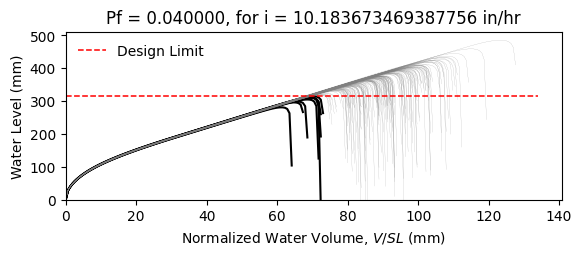

Source data for this figure (header and first rows):
W12X19, L = 360.0 in, slope = 0.020833333333333332 in/in, dead load = 6.944444444444444e-05 kip/in…
zwlim AISC Appendix 2, zwlim DAMP, zwlim Proposed for ASCE 7, zwlim Neglect Ponding, dhnom Denver, dhnom New York, dhnom New Orleans, dh Denver, dh New York, dh New Orleans, dmax
11.37, 10.83, 9.945, 12.05, 1.149, 1.149, 1.149, 2.758, 2.758, 2.758, 15.61, Safe, 
11.37, 10.83, 9.945, 12.05, 1.149, 1.149, 1.149, 2.758, 2.758, 2.758, 13.78, Safe, 
11.37, 10.83, 9.945, 12.05, 1.149, 1.149, 1.149, 2.758, 2.758, 2.758, 13.38, Safe, 
11.37, 10.83, 9.945, 12.05, 1.149, 1.149, 1.149, 2.758, 2.758, 2.758, 15.62, Safe, 
11.37, 10.83, 9.945, 12.05, 1.149, 1.149, 1.149, 2.758, 2.758, 2.758, 12.99, Safe, 
11.37, 10.83, 9.945, 12.05, 1.149, 1.149, 1.149, 2.758, 2.758, 2.758, 19.12, Safe, 
11.37, 10.83, 9.945, 12.05, 1.149, 1.149, 1.149, 2.758, 2.758, 2.758, 14.53, Safe, 
11.37, 10.83, 9.945, 12.05, 1.149, 1.149, 1.149, 2.758, 2.758, 2.758, 13.22, Safe, 
11.37, 10.83, 9.945, 12.05, 1.149, 1.149, 1.149, 2.758, 2.758, 2.758, 15.2, Safe, 
11.37, 10.83, 9.945, 12.05, 1.149, 1.149, 1.149, 2.758, 2.758, 2.758, 14.29, Safe, 
11.37, 10.83, 9.945, 12.05, 1.149, 1.149, 1.149, 2.758, 2.758, 2.758, 12.56, Safe, 
11.37, 10.83, 9.945, 12.05, 1.149, 1.149, 1.149, 2.758, 2.758, 2.758, 12.2, Fail, 
11.37, 10.83, 9.945, 12.05, 1.149, 1.149, 1.149, 2.758, 2.758, 2.758, 15.44, Safe, 
11.37, 10.83, 9.945, 12.05, 1.149, 1.149, 1.149, 2.758, 2.758, 2.758, 13.52, Safe, 
11.37, 10.83, 9.945, 12.05, 1.149, 1.149, 1.149, 2.758, 2.758, 2.758, 15.56, Safe, 
11.37, 10.83, 9.945, 12.05, 1.149, 1.149, 1.149, 2.758, 2.758, 2.758, 14.22, Safe, 
11.37, 10.83, 9.945, 12.05, 1.149, 1.149, 1.149, 2.758, 2.758, 2.758, 14.68, Safe, 
11.37, 10.83, 9.945, 12.05, 1.149, 1.149, 1.149, 2.758, 2.758, 2.758, 16.08, Safe, 
11.37, 10.83, 9.945, 12.05, 1.149, 1.149, 1.149, 2.758, 2.758, 2.758, 13.24, Safe, 
11.37, 10.83, 9.945, 12.05, 1.149, 1.149, 1.149, 2.758, 2.758, 2.758, 13.94, Safe, 
11.37, 10.83, 9.945, 12.05, 1.149, 1.149, 1.149, 2.758, 2.758, 2.758, 13.11, Safe, 
11.37, 10.83, 9.945, 12.05, 1.149, 1.149, 1.149, 2.758, 2.758, 2.758, 15.49, Safe, 
11.37, 10.83, 9.945, 12.05, 1.149, 1.149, 1.149, 2.758, 2.758, 2.758, 15.89, Safe, 
11.37, 10.83, 9.945, 12.05, 1.149, 1.149, 1.149, 2.758, 2.758, 2.758, 14.39, Safe, 
11.37, 10.83, 9.945, 12.05, 1.149, 1.149, 1.149, 2.758, 2.758, 2.758, 13.86, Safe, 
11.37, 10.83, 9.945, 12.05, 1.149, 1.149, 1.149, 2.758, 2.758, 2.758, 12.25, Fail, 
11.37, 10.83, 9.945, 12.05, 1.149, 1.149, 1.149, 2.758, 2.758, 2.758, 15.18, Safe, 
11.37, 10.83, 9.945, 12.05, 1.149, 1.149, 1.149, 2.758, 2.758, 2.758, 14.77, Safe, 
11.37, 10.83, 9.945, 12.05, 1.149, 1.149, 1.149, 2.758, 2.758, 2.758, 13.29, Safe, 
11.37, 10.83, 9.945, 12.05, 1.149, 1.149, 1.149, 2.758, 2.758, 2.758, 16.51, Safe, 
11.37, 10.83, 9.945, 12.05, 1.149, 1.149, 1.149, 2.758, 2.758, 2.758, 14.8, Safe, 
11.37, 10.83, 9.945, 12.05, 1.149, 1.149, 1.149, 2.758, 2.758, 2.758, 15.1, Safe, 
11.37, 10.83, 9.945, 12.05, 1.149, 1.149, 1.149, 2.758, 2.758, 2.758, 13.66, Safe, 
11.37, 10.83, 9.945, 12.05, 1.149, 1.149, 1.149, 2.758, 2.758, 2.758, 16.15, Safe, 
11.37, 10.83, 9.945, 12.05, 1.149, 1.149, 1.149, 2.758, 2.758, 2.758, 15.36, Safe, 
11.37, 10.83, 9.945, 12.05, 1.149, 1.149, 1.149, 2.758, 2.758, 2.758, 13.24, Safe, 
11.37, 10.83, 9.945, 12.05, 1.149, 1.149, 1.149, 2.758, 2.758, 2.758, 14.82, Safe, 
11.37, 10.83, 9.945, 12.05, 1.149, 1.149, 1.149, 2.758, 2.758, 2.758, 15.17, Safe, 
11.37, 10.83, 9.945, 12.05, 1.149, 1.149, 1.149, 2.758, 2.758, 2.758, 15.81, Safe, 
11.37, 10.83, 9.945, 12.05, 1.149, 1.149, 1.149, 2.758, 2.758, 2.758, 12.7, Safe, 
11.37, 10.83, 9.945, 12.05, 1.149, 1.149, 1.149, 2.758, 2.758, 2.758, 16.23, Safe, 
11.37, 10.83, 9.945, 12.05, 1.149, 1.149, 1.149, 2.758, 2.758, 2.758, 13.73, Safe, 
11.37, 10.83, 9.945, 12.05, 1.149, 1.149, 1.149, 2.758, 2.758, 2.758, 14.27, Safe, 
11.37, 10.83, 9.945, 12.05, 1.149, 1.149, 1.149, 2.758, 2.758, 2.758, 14.08, Safe, 
11.37, 10.83, 9.945, 12.05, 1.149, 1.149, 1.149, 2.758, 2.758, 2.758, 15.87, Safe, 
11.37, 10.83, 9.945, 12.05, 1.149, 1.149, 1.149, 2.758, 2.758, 2.758, 12.58, Safe, 
11.37, 10.83, 9.945, 12.05, 1.149, 1.149, 1.149, 2.758, 2.758, 2.758, 14.58, Safe, 
11.37, 10.83, 9.945, 12.05, 1.149, 1.149, 1.149, 2.758, 2.758, 2.758, 13.56, Safe, 
11.37, 10.83, 9.945, 12.05, 1.149, 1.149, 1.149, 2.758, 2.758, 2.758, 14.59, Safe, 
11.37, 10.83, 9.945, 12.05, 1.149, 1.149, 1.149, 2.758, 2.758, 2.758, 13.32, Safe, 
11.37, 10.83, 9.945, 12.05, 1.149, 1.149, 1.149, 2.758, 2.758, 2.758, 15.47, Safe, 
11.37, 10.83, 9.945, 12.05, 1.149, 1.149, 1.149, 2.758, 2.758, 2.758, 11.77, Fail, 
11.37, 10.83, 9.945, 12.05, 1.149, 1.149, 1.149, 2.758, 2.758, 2.758, 14.66, Safe, 
11.37, 10.83, 9.945, 12.05, 1.149, 1.149, 1.149, 2.758, 2.758, 2.758, 13.64, Safe, 
11.37, 10.83, 9.945, 12.05, 1.149, 1.149, 1.149, 2.758, 2.758, 2.758, 16.54, Safe, 
11.37, 10.83, 9.945, 12.05, 1.149, 1.149, 1.149, 2.758, 2.758, 2.758, 13.45, Safe, 
11.37, 10.83, 9.945, 12.05, 1.149, 1.149, 1.149, 2.758, 2.758, 2.758, 14.29, Safe, 
11.37, 10.83, 9.945, 12.05, 1.149, 1.149, 1.149, 2.758, 2.758, 2.758, 13.48, Safe, 
11.37, 10.83, 9.945, 12.05, 1.149, 1.149, 1.149, 2.758, 2.758, 2.758, 12.39, Fail, 
... 142 more rows
